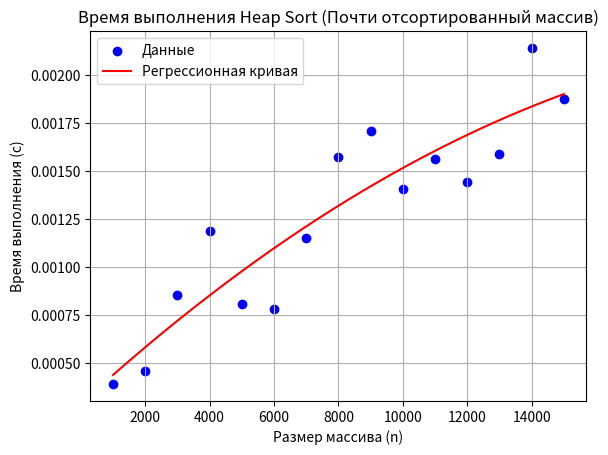

Write the Python code that produced this figure.
import matplotlib.pyplot as plt
import numpy as np

# Данные для почти отсортированного массива (из таблицы Heap Sort)
sizes = [1000, 2000, 3000, 4000, 5000, 6000, 7000, 8000, 9000, 10000, 11000, 12000, 13000, 14000, 15000]
nearly_sorted_times = [0.000390, 0.000458, 0.000855, 0.001189, 0.000809,
                       0.000781, 0.001150, 0.001570, 0.001710, 0.001407,
                       0.001561, 0.001444, 0.001587, 0.002139, 0.001877]

# Построение графика в формате точек
plt.scatter(sizes, nearly_sorted_times, label="Данные", color='blue')

# Вычисление регрессионной кривой (полиномиальная регрессия 2-й степени)
coefs = np.polyfit(sizes, nearly_sorted_times, 2)
poly = np.poly1d(coefs)

# Построение регрессионной кривой
x = np.linspace(min(sizes), max(sizes), 500)
y = poly(x)
plt.plot(x, y, color='red', label='Регрессионная кривая')

# Оформление графика
plt.title('Время выполнения Heap Sort (Почти отсортированный массив)')
plt.xlabel('Размер массива (n)')
plt.ylabel('Время выполнения (с)')
plt.grid(True)
plt.legend()

# Показать график
plt.show()
